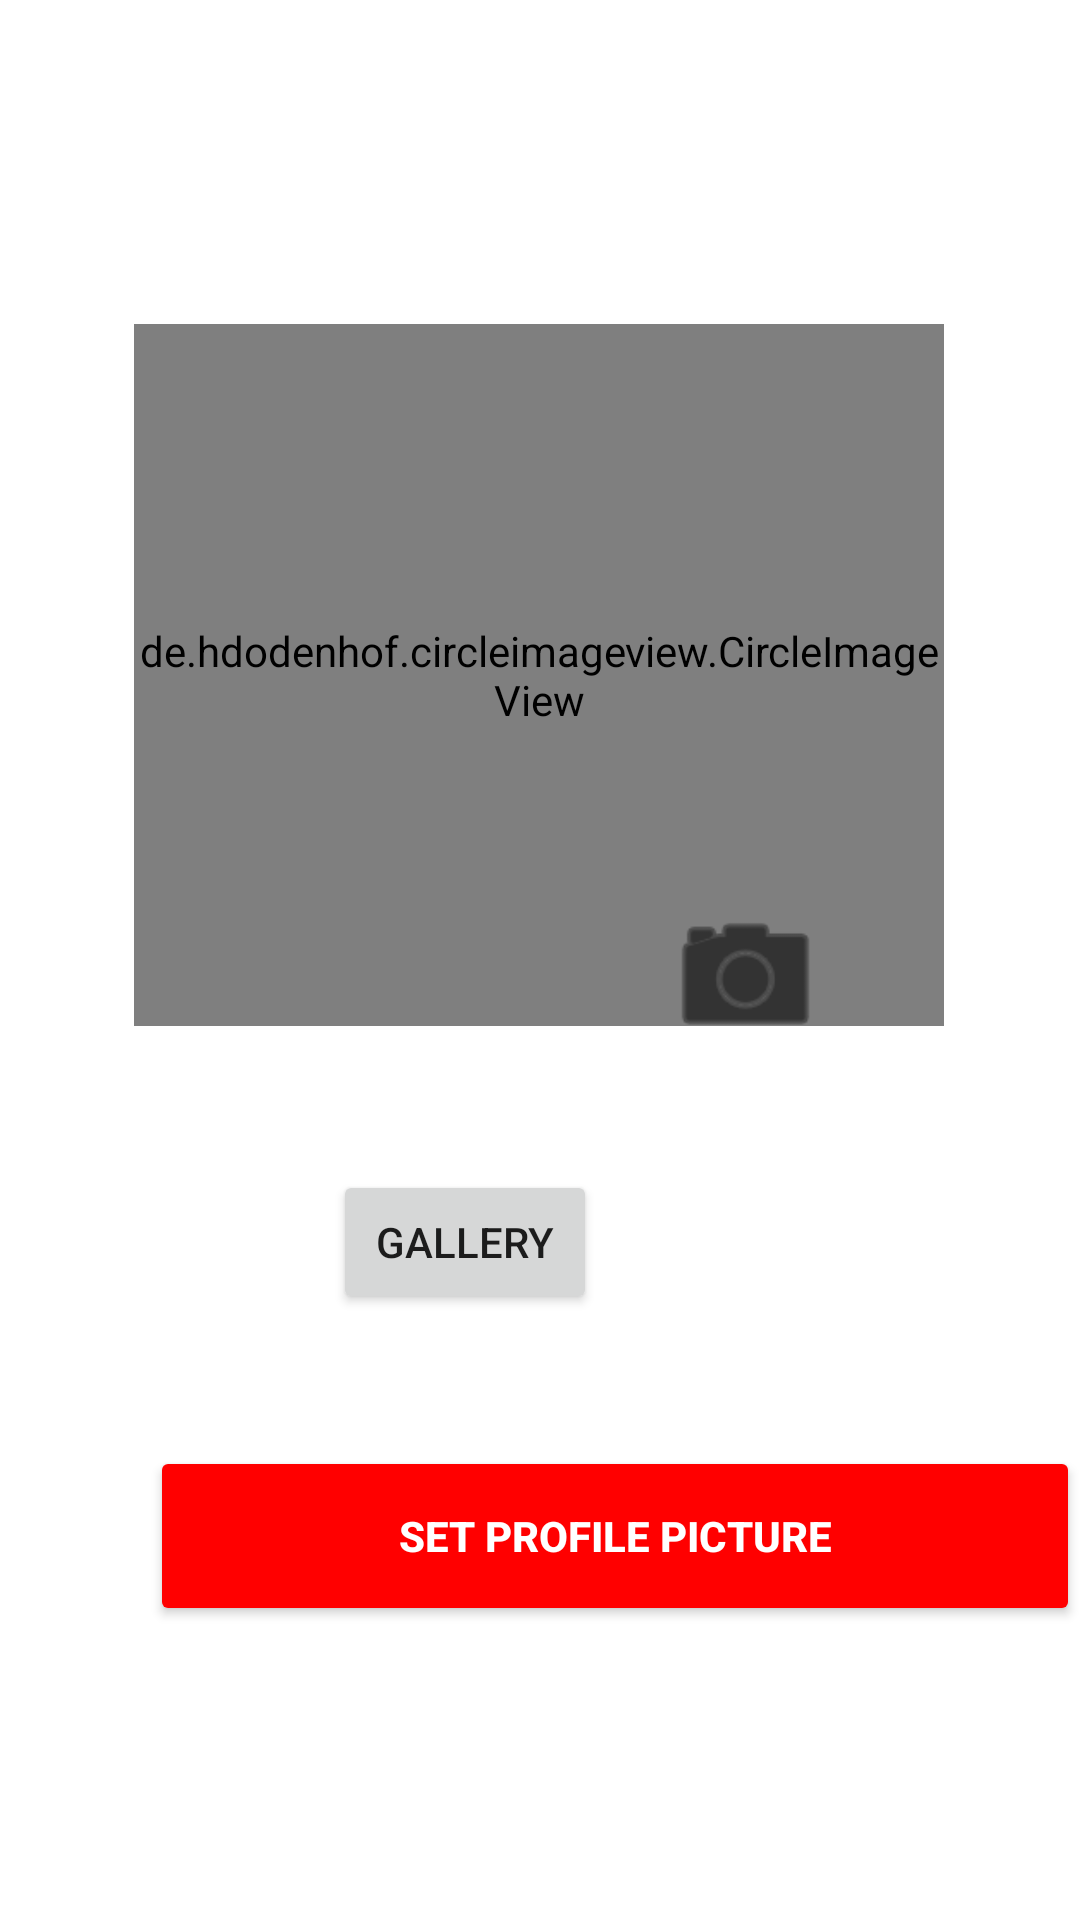

Layout XML and referenced resources for this Android screen:
<!-- AndroidManifest.xml: application theme Theme.TeamProject -->
<!-- res/layout/activity_picture_setup.xml -->
<?xml version="1.0" encoding="utf-8"?>
<androidx.constraintlayout.widget.ConstraintLayout xmlns:android="http://schemas.android.com/apk/res/android"
    xmlns:app="http://schemas.android.com/apk/res-auto"
    xmlns:tools="http://schemas.android.com/tools"
    android:layout_width="match_parent"
    android:layout_height="match_parent"
    android:scrollbarThumbHorizontal="@color/cardview_shadow_end_color"
    tools:context=".activity.PictureSetupActivity">

    <Button
        android:id="@+id/buttonConfirmSetPic"
        android:layout_width="310dp"
        android:layout_height="60dp"
        android:layout_gravity="center"
        android:layout_marginStart="50dp"
        android:layout_marginTop="44dp"
        android:layout_marginEnd="50dp"
        android:backgroundTint="#FF0000"
        android:enabled="true"
        android:text="Set Profile Picture"
        android:textColor="@color/white"
        android:textStyle="bold"
        app:layout_constraintEnd_toEndOf="parent"
        app:layout_constraintHorizontal_bias="0.0"
        app:layout_constraintStart_toStartOf="parent"
        app:layout_constraintTop_toBottomOf="@+id/galleryButton" />

    <de.hdodenhof.circleimageview.CircleImageView
        android:id="@+id/urlPictureBusiness"
        android:layout_width="270dp"
        android:layout_height="234dp"
        android:layout_marginStart="70dp"
        android:layout_marginTop="108dp"
        android:layout_marginEnd="71dp"
        android:src="@mipmap/ic_launcher"
        app:layout_constraintEnd_toEndOf="parent"
        app:layout_constraintStart_toStartOf="parent"
        app:layout_constraintTop_toTopOf="parent" />

    <ImageButton
        android:id="@+id/imageButton"
        android:layout_width="81dp"
        android:layout_height="75dp"
        android:layout_marginTop="288dp"
        android:layout_marginEnd="71dp"
        android:adjustViewBounds="true"
        android:backgroundTint="@android:color/transparent"
        android:scaleType="fitCenter"
        app:layout_constraintEnd_toEndOf="parent"
        app:layout_constraintTop_toTopOf="parent"
        app:srcCompat="@android:drawable/ic_menu_camera"
        app:tint="@color/black"
        tools:ignore="SpeakableTextPresentCheck" />

    <Button
        android:id="@+id/galleryButton"
        android:layout_width="wrap_content"
        android:layout_height="wrap_content"
        android:layout_marginTop="48dp"
        android:layout_marginEnd="161dp"
        android:text="Gallery"
        app:layout_constraintEnd_toEndOf="parent"
        app:layout_constraintTop_toBottomOf="@+id/urlPictureBusiness" />

</androidx.constraintlayout.widget.ConstraintLayout>
<!-- resources referenced by this layout -->
<resources>
  <style name="Theme.TeamProject" parent="Theme.MaterialComponents.Light.NoActionBar">
          
          <item name="colorPrimary">@color/purple_500</item>
          <item name="colorPrimaryVariant">@color/purple_700</item>
          <item name="colorOnPrimary">@color/white</item>
          
          <item name="colorSecondary">@color/teal_200</item>
          <item name="colorSecondaryVariant">@color/teal_700</item>
          <item name="colorOnSecondary">@color/black</item>
          
          <item name="android:statusBarColor">@android:color/transparent</item>
          
      </style>
  <!-- not gathered from this repository: default colours our renderer supplied (Android Studio template values) -->
  <color name="purple_500">#FF6200EE</color>
  <color name="purple_700">#FF3700B3</color>
  <color name="teal_200">#FF03DAC5</color>
  <color name="teal_700">#FF018786</color>
  <color name="black">#FF000000</color>
  <color name="white">#FFFFFFFF</color>
</resources>
